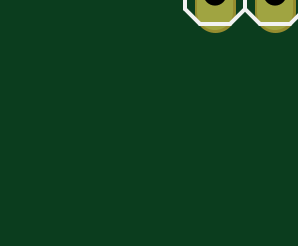
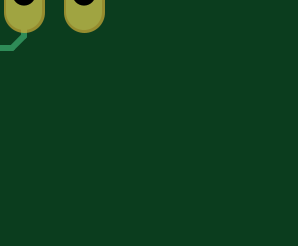
Circuit board: 8 layer files. Board 8.6 x 6.4 mm.
- top_copper: merge.cmp (106148 bytes)
- drill: merge.drd (18204 bytes)
- top_silk: merge.plc (722234 bytes)
- bottom_silk: merge.pls (1152 bytes)
- bottom_copper: merge.sol (85704 bytes)
- top_mask: merge.stc (84897 bytes)
- bottom_mask: merge.sts (44059 bytes)
- drill: merged.toollist.drl (117 bytes)

=== top_copper: merge.cmp (106148 bytes, source omitted) ===
=== drill: merge.drd (18204 bytes, source omitted) ===
=== top_silk: merge.plc (722234 bytes, source omitted) ===
=== bottom_silk: merge.pls ===
G75*
G70*
%OFA0B0*%
%FSLAX25Y25*%
%IPPOS*%
%LPD*%
%AMOC8*
5,1,8,0,0,1.08239X$1,22.5*
%
%ADD80C,0.00600*%
X0020000Y0020000D02*
G75*
%LPD*%
X0094960Y0020000D02*
G75*
%LPD*%
X0169920Y0020000D02*
G75*
%LPD*%
X0244880Y0020000D02*
G75*
%LPD*%
X0319840Y0020000D02*
G75*
%LPD*%
X0020000Y0258210D02*
G75*
%LPD*%
X0258210Y0258210D02*
G75*
%LPD*%
X0394800Y0020000D02*
G75*
%LPD*%
D80*
X0553710Y0096340D02*
X0553710Y0097410D01*
X0553710Y0099540D02*
X0553710Y0103810D01*
X0555860Y0103810D02*
X0555860Y0099540D01*
X0555860Y0097410D02*
X0555860Y0096340D01*
X0558010Y0096340D02*
X0558010Y0097410D01*
X0558010Y0099540D02*
X0558010Y0103810D01*
X0183250Y0333170D02*
G75*
%LPD*%
X0488170Y0237400D02*
G75*
%LPD*%
X0020000Y0333170D02*
G75*
%LPD*%
X0094960Y0333170D02*
G75*
%LPD*%
X0658130Y0237400D02*
G75*
%LPD*%
D80*
X0794190Y0396310D02*
X0793120Y0396310D01*
X0790990Y0396310D02*
X0786720Y0396310D01*
X0786720Y0398460D02*
X0790990Y0398460D01*
X0793120Y0398460D02*
X0794190Y0398460D01*
X0794190Y0400610D02*
X0793120Y0400610D01*
X0790990Y0400610D02*
X0786720Y0400610D01*
X0755560Y0020000D02*
G75*
%LPD*%
X0020000Y0571380D02*
G75*
%LPD*%
X0658130Y0598160D02*
G75*
%LPD*%
M02*

=== bottom_copper: merge.sol (85704 bytes, source omitted) ===
=== top_mask: merge.stc (84897 bytes, source omitted) ===
=== bottom_mask: merge.sts (44059 bytes, source omitted) ===
=== drill: merged.toollist.drl (117 bytes, source withheld) ===
